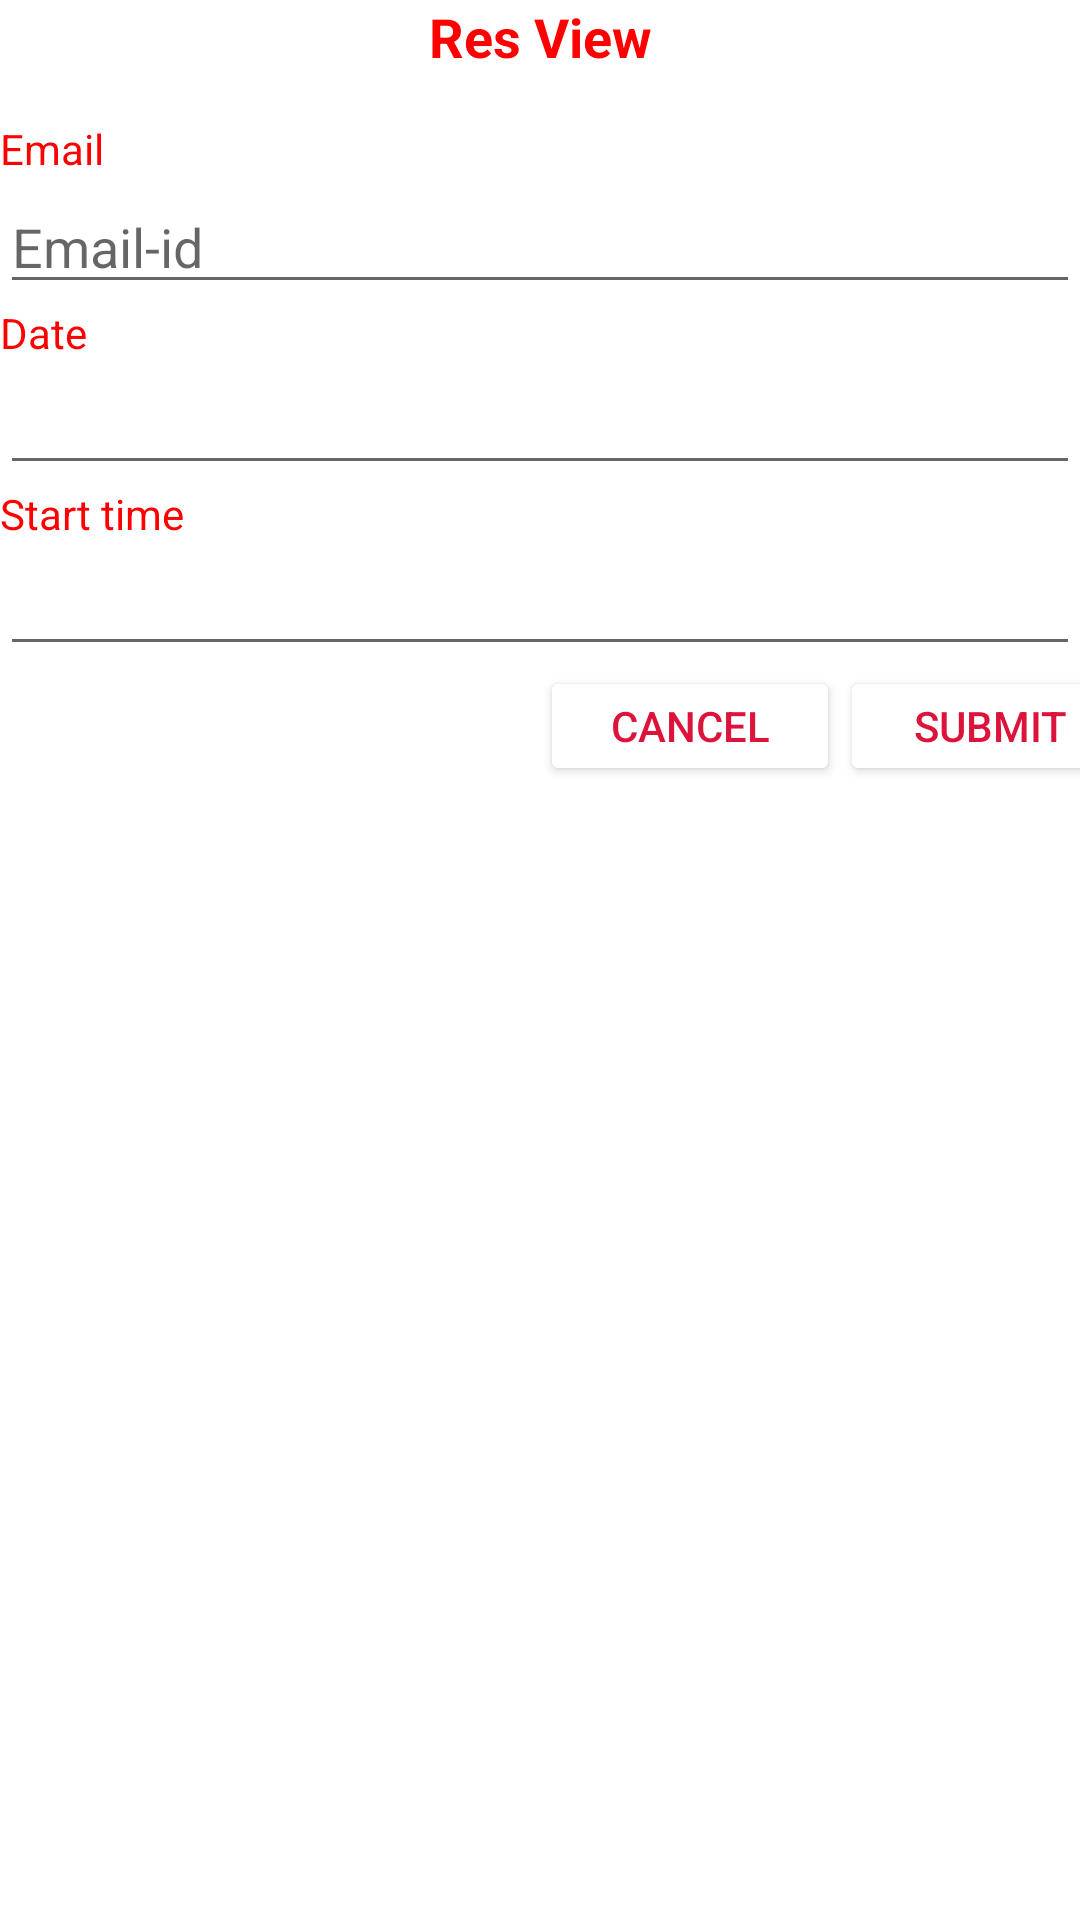

Android layout source for this screen:
<!-- AndroidManifest.xml: application theme Theme.HwYelp -->
<!-- res/layout/reserve_dialog.xml -->
<?xml version="1.0" encoding="utf-8"?>
<LinearLayout xmlns:android="http://schemas.android.com/apk/res/android"
    android:layout_width="match_parent"
    android:layout_height="match_parent"
    android:orientation="vertical">

    <TextView
        android:id="@+id/res_name"
        android:layout_width="match_parent"
        android:layout_height="40dp"
        android:text="Res View"
        android:textColor="@color/red"
        android:textSize="18sp"
        android:textStyle="bold"
        android:textAlignment="center"
        />
    <TextView
        android:id="@+id/email_field"
        android:layout_width="match_parent"
        android:layout_height="20dp"
        android:textColor="@color/red"
        android:text="Email" />

    <EditText
        android:id="@+id/editTextTextEmailAddress"
        android:layout_width="match_parent"
        android:layout_height="wrap_content"
        android:ems="10"
        android:inputType="textEmailAddress"
        android:hint="Email-id"/>

    <TextView
        android:id="@+id/textView4"
        android:layout_width="match_parent"
        android:layout_height="wrap_content"
        android:textColor="@color/red"
        android:text="Date"

        />

    <EditText
        android:id="@+id/editTextDate"
        android:layout_width="match_parent"
        android:layout_height="wrap_content"
        android:ems="10"
        android:clickable="false"
        android:cursorVisible="false"
        android:focusable="false"
        android:focusableInTouchMode="false"
         />

    <TextView
        android:id="@+id/textView5"
        android:layout_width="match_parent"
        android:layout_height="wrap_content"
        android:textColor="@color/red"
        android:text="Start time" />

    <EditText
        android:id="@+id/editTextTime"
        android:layout_width="match_parent"
        android:layout_height="wrap_content"
        android:ems="10"
        android:focusable="false"
        android:clickable="false"
         />





    <LinearLayout
        android:layout_width="match_parent"
        android:layout_height="40dp"
        android:orientation="horizontal">
        <Button
            android:id="@+id/cancel_dialog"
            android:layout_width="100dp"
            android:layout_height="wrap_content"
            android:layout_marginLeft="180dp"
            android:textColor="@color/crimson"
            android:backgroundTint="@color/white"
            android:text="Cancel" />
        <Button
            android:id="@+id/submit_dialog"
            android:layout_width="100dp"
            android:layout_height="wrap_content"

            android:textColor="@color/crimson"
            android:backgroundTint="@color/white"
            android:text="Submit" />

    </LinearLayout>
</LinearLayout>
<!-- resources referenced by this layout -->
<resources>
  <color name="crimson">#DC143C</color>
  <color name="red">#FF0000</color>
  <color name="white">#FFFFFFFF</color>
  <style name="Theme.HwYelp" parent="Theme.MaterialComponents.DayNight.DarkActionBar">
          
          <item name="colorPrimary">@color/red</item>
          <item name="colorPrimaryVariant">@color/crimson</item>
          <item name="colorOnPrimary">@color/white</item>
          
          <item name="colorSecondary">@color/teal_200</item>
          <item name="colorSecondaryVariant">@color/teal_700</item>
          <item name="colorOnSecondary">@color/black</item>
          
          <item name="android:statusBarColor">?attr/colorPrimaryVariant</item>
          
      </style>
  <color name="teal_200">#FF03DAC5</color>
  <color name="teal_700">#FF018786</color>
  <color name="black">#FF000000</color>
</resources>
